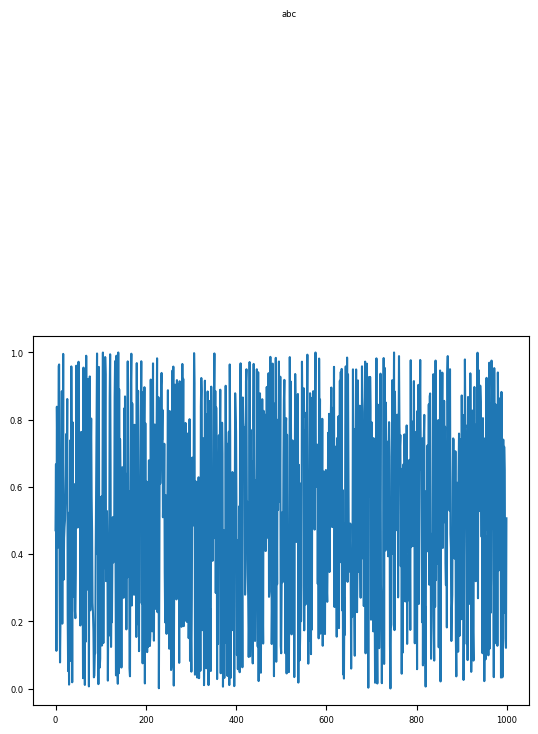

Recreate this plot in Python.
import matplotlib as mpl
import numpy as np
import matplotlib.pyplot as plt
plt.rcParams['font.sans-serif']=['Arial']
plt.rcParams['font.size']=6

w=np.random.rand(1000)
plt.plot(w)
plt.text(500,2,'abc')
plt.show()
def calN(x=1):
	def calM(y):
		return y+x
	print(calM(1))

calN(1)